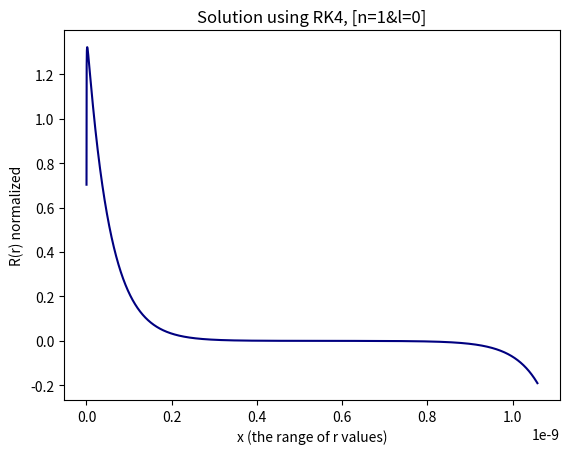
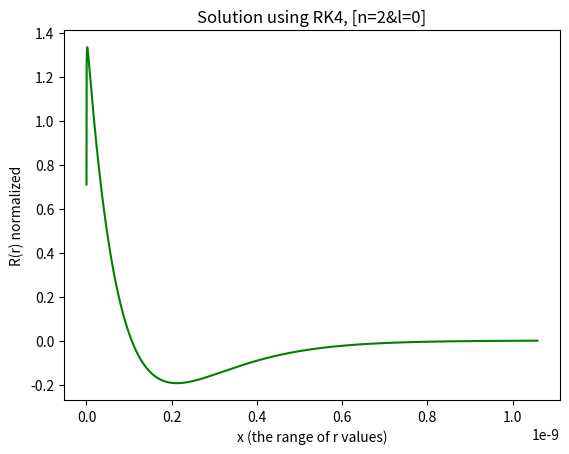
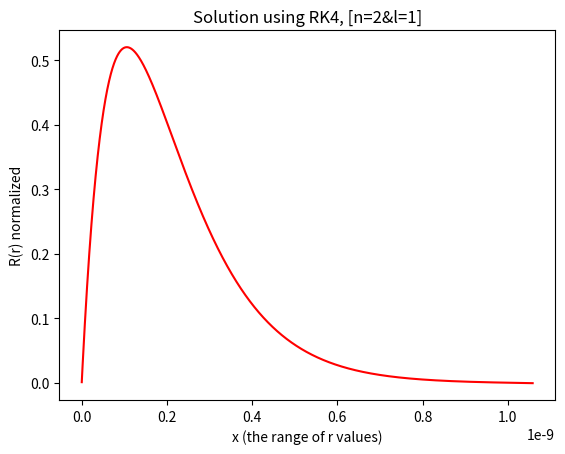

The matplotlib source for these figures, in order:
# -*- coding: utf-8 -*-
"""
Created on Wed Oct 26 20:01:24 2022

[redacted]
"""

import numpy as np
import matplotlib.pyplot as plt
import scipy.constants as pc

##Q2a
#setting all constants
m = 9.1094e-31 
hbar = 1.0546e-34 
e = 1.6022e-19 
a = 5.2918e-11 
N = 1000 
e_0 = pc.epsilon_0

r_inf = 20*a #this is L
h = 0.001*a
def V(r): #potential energy
    potential = -e**2/(4*np.pi*e_0*r)
    return potential

def f(R,S,r,E,l): #Schrodinger
    dR = S/r**2
    dS = l*(l+1)*R + (2*m*r**2/hbar**2)*(V(r)-E)*R
    return np.array([dR,dS] ,float) 

#need to set R(h)=0 and S(h)=1
#calculating wavefunction for energy E
def solve(E,l):
    S = 1
    R = 0
    
    x=[]
    for r in np.arange(h,r_inf,h):
        
        k1 = h*f(R,S,r,E,l)
        k2 = h*f(R+0.5*k1[0],S+0.5*k1[1],r+0.5*h,E,l)
        k3 = h*f(R+0.5*k2[0], S+0.5*k2[1], r+0.5*h, E, l)
        k4 = h*f(R+k3[0], S+k3[1], r+h, E, l)
        R += (k1[0]+2*k2[0]+2*k3[0]+k4[0])/6
        S += (k1[1]+2*k2[1]+2*k3[1]+k4[1])/6
        x.append(R)
    return [R,x]

##q2b
#first set all the different targets we will test on
target3 = e/1000
target4 = e/10000
target5 = e/100000 
#will solve for a few different situations, first when
n=1
l=0

E1 = -15*e/n**2
E2 = -13*e/n**2
R2 = solve(E1,l)[0]
#now we use the secant method

while abs(E1-E2)>target4:
    R1 , R2, p = R2, solve(E2,l)[0], solve(E2,l)[1]
    E1,E2 = E2, E2-R2*(E2-E1)/(R2-R1)
print('E=',E2/e, 'eV with target error = e/10000, n=1, l=0')


n=2 
l=0

E1 = -15*e/n**2
E2 = -13*e/n**2
R2 = solve(E1,l)[0]

while abs(E1-E2)>target4:
    R1 , R2, p2 = R2, solve(E2,l)[0], solve(E2,l)[1]
    E1,E2 = E2, E2-R2*(E2-E1)/(R2-R1)
print('E=',E2/e, 'eV with target error = e/10000, n=2, l=0')

n=2 #changed to 1 to find the values when n=1
l=1

E1 = -15*e/n**2
E2 = -13*e/n**2
R2 = solve(E1,l)[0]

while abs(E1-E2)>target4:
    R1 , R2, p3 = R2, solve(E2,l)[0], solve(E2,l)[1]
    E1,E2 = E2, E2-R2*(E2-E1)/(R2-R1)
print('E=',E2/e, 'eV with target error = e/10000, n=2, l=1')


##2C
#create array to be used for plotting
x = np.arange(h,r_inf,h)
#normalization constant using simpsons rule
def norm_const(R):
    n = len(R)
    value = R[0]**2 + R[-1]**2
    for i in range(1,n,2): #create 2 loops to loop over even and odd indices of R
        value += 4*R[i]**2
    for i in range(2,n,2):
        value += 2*R[i]**2
    return 1/3 * h/a * value
#taking the sqrt so we can divide them by our integral values p,p2,p3
norm1 = np.sqrt(norm_const(p))
norm2 = np.sqrt(norm_const(p2))
norm3 = np.sqrt(norm_const(p3))

plt.figure()
plt.plot(x,p/norm1, color='navy')
plt.title('Solution using RK4, [n=1&l=0]')
plt.ylabel('R(r) normalized')
plt.xlabel('x (the range of r values)')

plt.figure()
plt.plot(x,p2/norm2, color='green')
plt.title('Solution using RK4, [n=2&l=0]')
plt.ylabel('R(r) normalized')
plt.xlabel('x (the range of r values)')

plt.figure()
plt.plot(x,p3/norm3, color = 'red')
plt.title('Solution using RK4, [n=2&l=1]')
plt.ylabel('R(r) normalized')
plt.xlabel('x (the range of r values)')